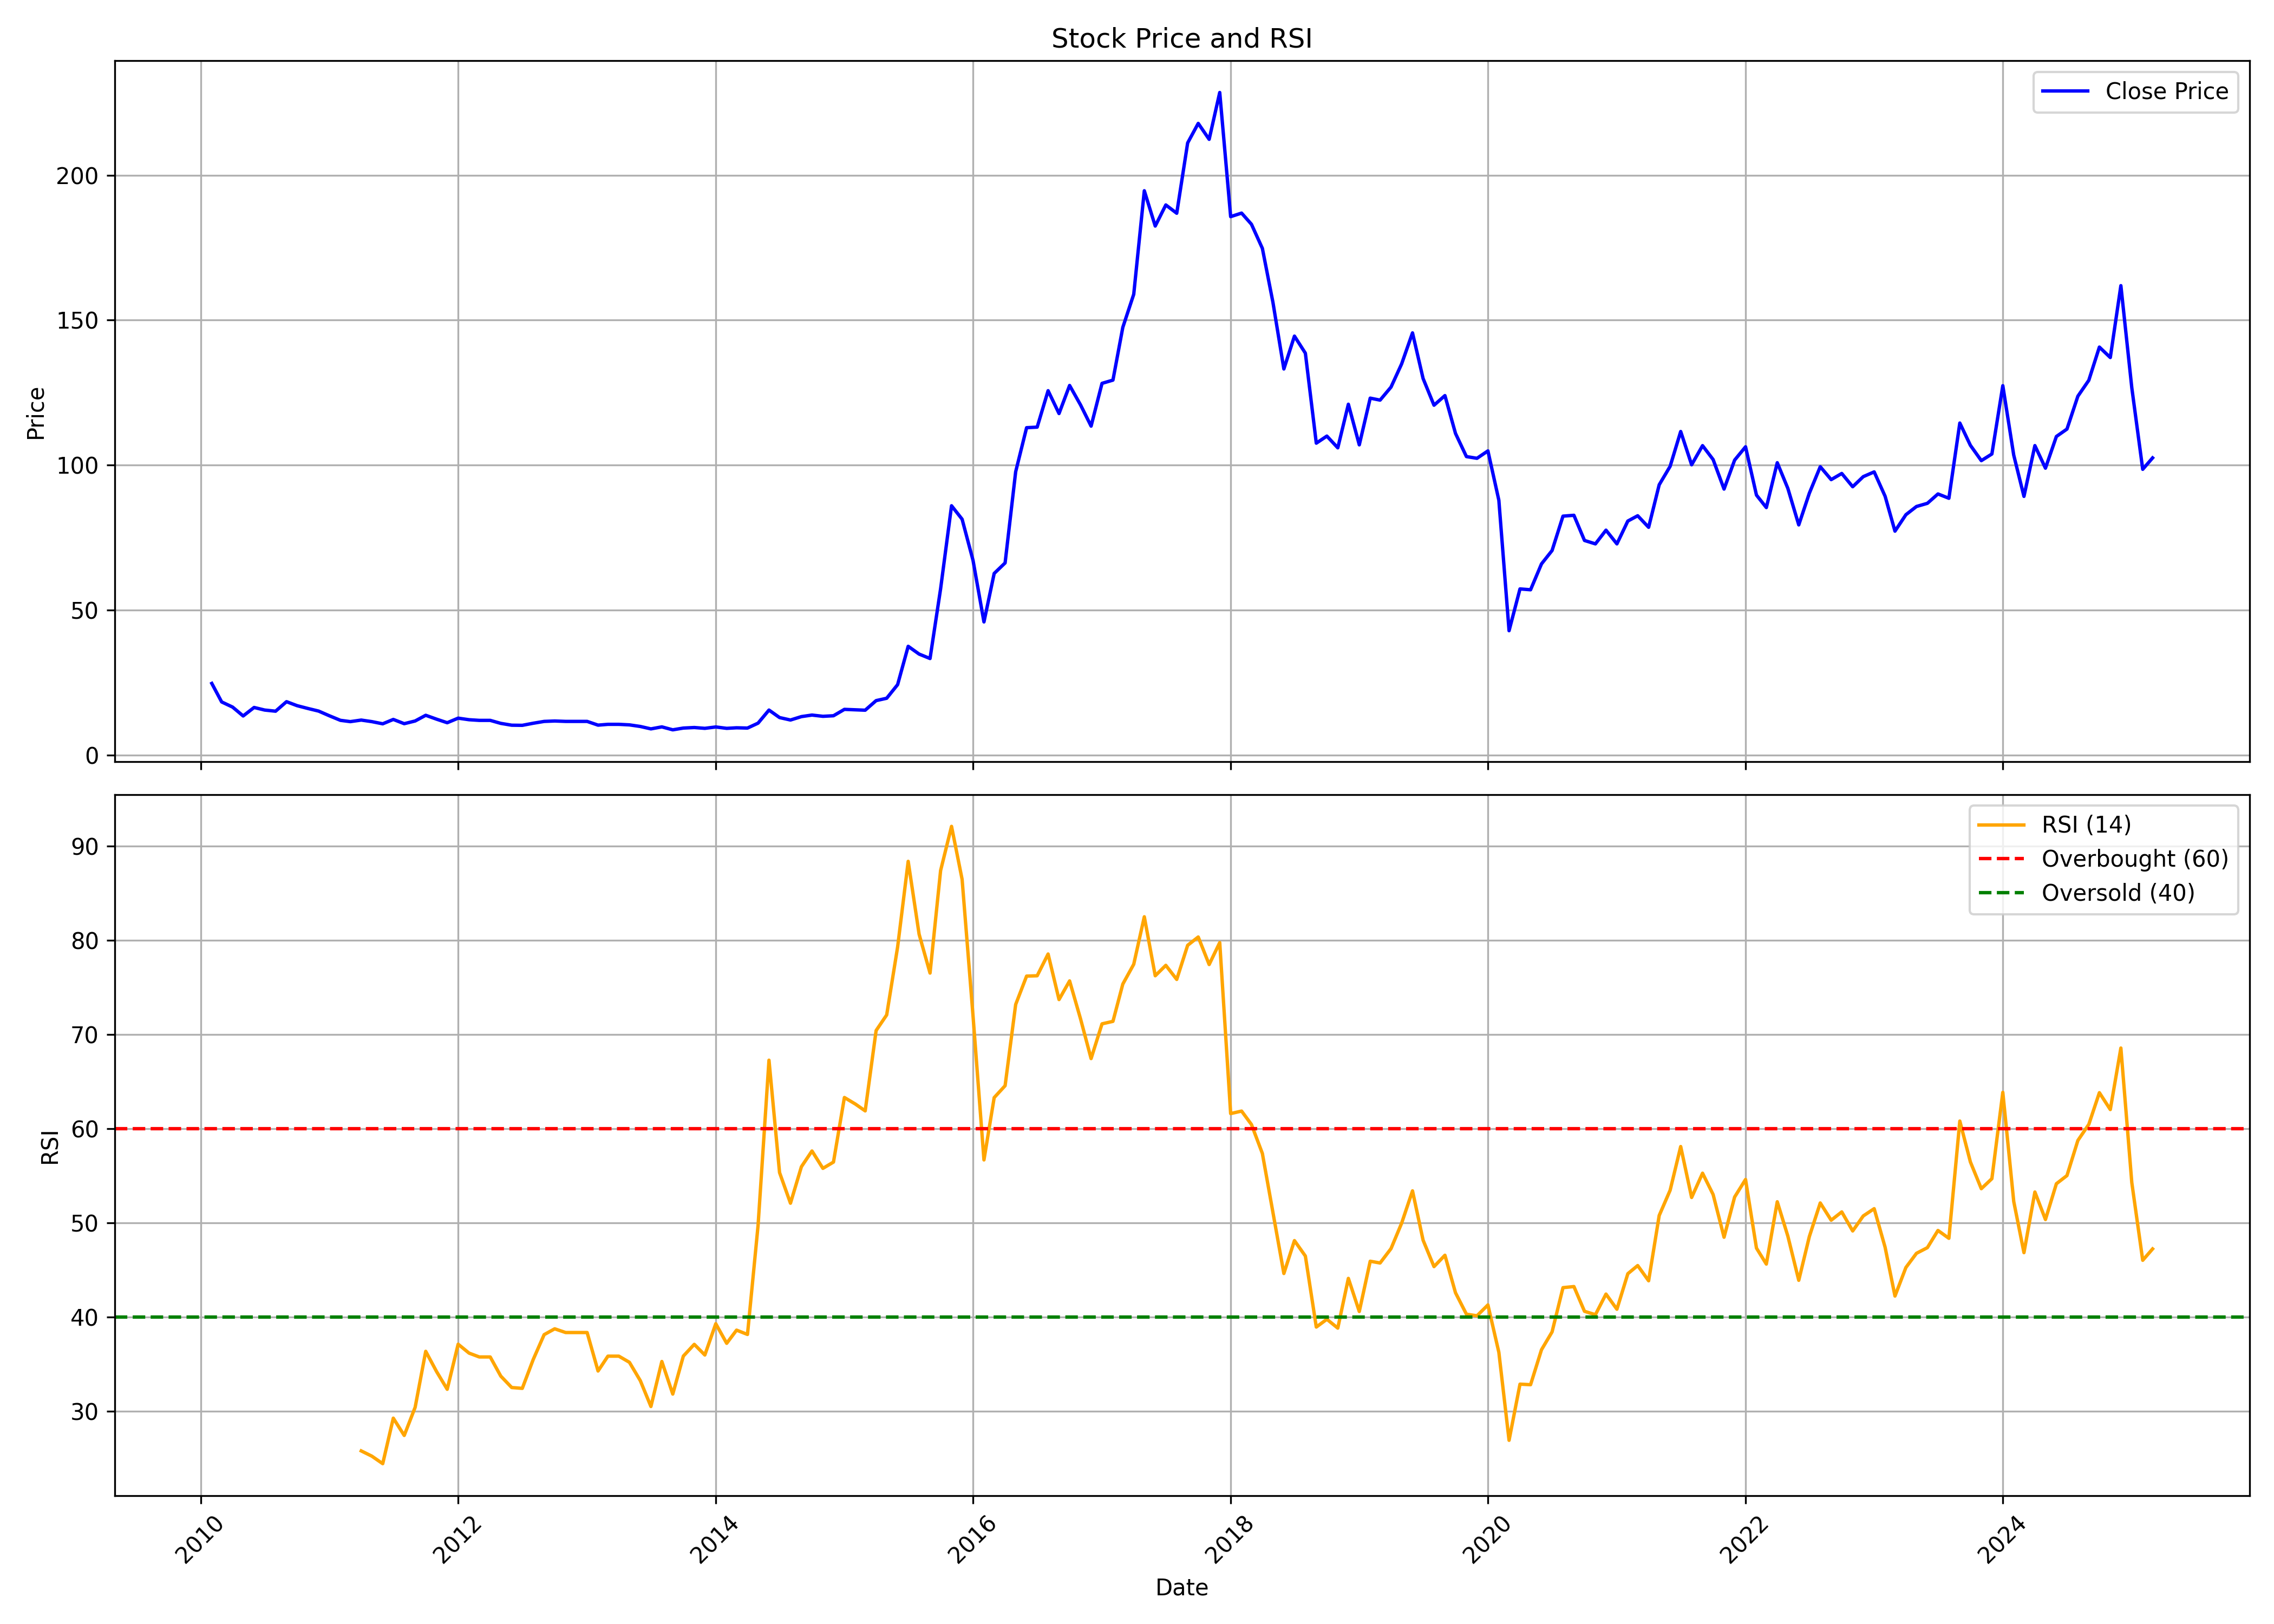

Data behind this chart, as committed beside it:
, date, symbol, open, high, low, close, volume, rsi
0, 2010-02-01, EMMBI, 40.82, 42.86, 23.65, 24.71, 77252570, 
1, 2010-03-01, EMMBI, 24.71, 25.47, 18.15, 18.32, 19987312, 
2, 2010-04-01, EMMBI, 18.19, 20.63, 16.06, 16.55, 4541921, 
3, 2010-05-01, EMMBI, 16.28, 16.64, 11.8, 13.49, 3099601, 
4, 2010-06-01, EMMBI, 13.35, 17.97, 12.91, 16.42, 6532151, 
5, 2010-07-01, EMMBI, 16.24, 17.84, 15.48, 15.53, 2673593, 
6, 2010-08-01, EMMBI, 15.4, 16.86, 14.86, 15.13, 1299530, 
7, 2010-09-01, EMMBI, 15.4, 20.76, 13.84, 18.41, 3845173, 
8, 2010-10-01, EMMBI, 18.5, 18.86, 16.06, 17.04, 1366763, 
9, 2010-11-01, EMMBI, 17.08, 21.3, 14.86, 16.06, 1883142, 
10, 2010-12-01, EMMBI, 16.73, 17.3, 13.98, 15.17, 349960, 
11, 2011-01-01, EMMBI, 15.26, 15.88, 12.87, 13.53, 288994, 
12, 2011-02-01, EMMBI, 14.64, 14.64, 11.54, 11.98, 331402, 
13, 2011-03-01, EMMBI, 11.76, 12.51, 10.65, 11.54, 377462, 
14, 2011-04-01, EMMBI, 11.31, 14.55, 11.31, 12.07, 315894, 25.81
15, 2011-05-01, EMMBI, 11.89, 13.09, 10.87, 11.54, 279798, 25.25
16, 2011-06-01, EMMBI, 11.31, 14.51, 9.805, 10.78, 339885, 24.45
17, 2011-07-01, EMMBI, 11.45, 14.11, 10.2, 12.29, 340870, 29.28
18, 2011-08-01, EMMBI, 12.16, 14.64, 9.362, 10.83, 317937, 27.45
19, 2011-09-01, EMMBI, 10.83, 13.62, 8.43, 11.76, 391614, 30.43
20, 2011-10-01, EMMBI, 12.78, 14.8, 11.34, 13.72, 251659, 36.38
21, 2011-11-01, EMMBI, 13.5, 14.75, 9.716, 12.37, 226781, 34.21
22, 2011-12-01, EMMBI, 12.37, 13.41, 10.8, 11.16, 114538, 32.35
23, 2012-01-01, EMMBI, 10.93, 13.23, 10.03, 12.73, 117354, 37.13
24, 2012-02-01, EMMBI, 12.78, 14.89, 10.44, 12.19, 237563, 36.19
25, 2012-03-01, EMMBI, 12.19, 14.39, 11.47, 11.97, 302823, 35.78
26, 2012-04-01, EMMBI, 11.97, 13.5, 11.29, 11.97, 132681, 35.78
27, 2012-05-01, EMMBI, 11.79, 13.41, 10.26, 10.93, 75423, 33.75
28, 2012-06-01, EMMBI, 10.62, 11.02, 9.582, 10.3, 85739, 32.53
29, 2012-07-01, EMMBI, 10.66, 10.89, 9.582, 10.26, 56556, 32.44
30, 2012-08-01, EMMBI, 10.12, 11.02, 8.457, 10.98, 103462, 35.51
31, 2012-09-01, EMMBI, 10.98, 13.41, 10.35, 11.61, 160359, 38.15
32, 2012-10-01, EMMBI, 12.07, 12.99, 11.24, 11.75, 105606, 38.77
33, 2012-11-01, EMMBI, 11.93, 13.82, 10.6, 11.61, 71315, 38.37
34, 2012-12-01, EMMBI, 11.38, 13.82, 11.15, 11.61, 102457, 38.37
35, 2013-01-01, EMMBI, 11.52, 12.9, 10.51, 11.61, 151674, 38.37
36, 2013-02-01, EMMBI, 11.57, 11.84, 9.631, 10.32, 98961, 34.29
37, 2013-03-01, EMMBI, 9.953, 11.98, 9.262, 10.6, 140788, 35.86
38, 2013-04-01, EMMBI, 10.78, 12.9, 9.262, 10.6, 99287, 35.86
39, 2013-05-01, EMMBI, 10.6, 11.93, 9.769, 10.41, 263049, 35.21
40, 2013-06-01, EMMBI, 11.98, 12.44, 9.216, 9.861, 316745, 33.26
41, 2013-07-01, EMMBI, 9.723, 11.52, 8.064, 9.032, 235049, 30.52
42, 2013-08-01, EMMBI, 9.032, 10.64, 7.742, 9.723, 303159, 35.3
43, 2013-09-01, EMMBI, 9.677, 10.14, 8.479, 8.709, 174848, 31.84
44, 2013-10-01, EMMBI, 9.407, 10.49, 8.513, 9.313, 168863, 35.87
45, 2013-11-01, EMMBI, 10.35, 10.54, 8.796, 9.501, 231248, 37.12
46, 2013-12-01, EMMBI, 9.501, 10.82, 9.031, 9.219, 293433, 35.99
47, 2014-01-01, EMMBI, 9.454, 10.21, 7.949, 9.689, 411644, 39.31
48, 2014-02-01, EMMBI, 9.407, 9.689, 8.561, 9.219, 179948, 37.23
49, 2014-03-01, EMMBI, 10.63, 10.72, 8.749, 9.407, 169630, 38.63
50, 2014-04-01, EMMBI, 9.407, 10.11, 9.031, 9.313, 193462, 38.17
51, 2014-05-01, EMMBI, 9.313, 12.7, 8.937, 11.01, 328855, 49.72
52, 2014-06-01, EMMBI, 11.1, 16.84, 10.72, 15.52, 504075, 67.28
53, 2014-07-01, EMMBI, 15.47, 16.23, 12.75, 12.93, 428090, 55.35
54, 2014-08-01, EMMBI, 13.36, 13.92, 11.85, 12.09, 339664, 52.1
55, 2014-09-01, EMMBI, 12.51, 15.29, 12.04, 13.26, 406354, 55.97
56, 2014-10-01, EMMBI, 13.8, 16.14, 12.89, 13.8, 418142, 57.64
57, 2014-11-01, EMMBI, 14.23, 16.19, 13.22, 13.37, 443801, 55.8
58, 2014-12-01, EMMBI, 15.33, 15.33, 11.98, 13.56, 388722, 56.46
59, 2015-01-01, EMMBI, 14.37, 20.03, 11.93, 15.76, 835352, 63.32
... 122 more rows
